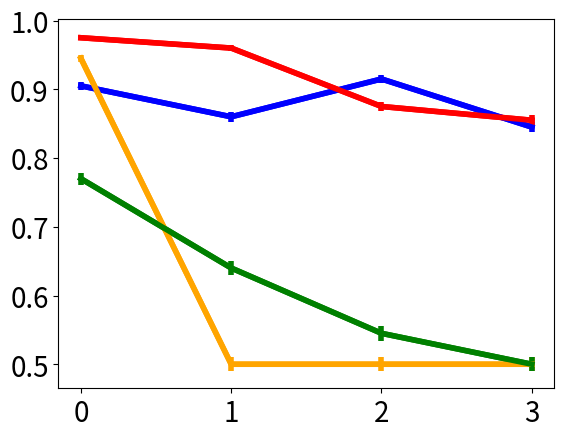

This figure's Python source:

accLSTM = [[0.88, 0.93], [0.96, 0.76], [0.94, 0.89], [0.99, 0.7]]

accNgram = [[0.94, 0.95], [0.5, 0.5], [0.5, 0.5], [0.5, 0.5]]

accRNN = [[0.93, 0.61], [0.82, 0.46], [0.76, 0.33], [1.0, 0.0]]

accWord = [[0.97, 0.98], [0.98, 0.94], [1.0, 0.75], [1.0, 0.71]]

counts = 4509

names = ["CNLM", "N-Grams", "RNN CNLM", "Word LSTM"]
accs = [accLSTM, accNgram, accRNN, accWord]
colors = ["blue", "orange", "green", "red"]

import matplotlib
matplotlib.use('agg')
import matplotlib.pyplot as plt

import numpy as np

matplotlib.rc('xtick', labelsize=20) 
matplotlib.rc('ytick', labelsize=20) 

from math import sqrt

for name, acc, color in zip(names, accs, colors):
 ys = [sum(x)/2 for x in acc]
 plt.plot(range(0, 4), ys, label=name, linewidth=4.0, color=color)
 se = [None for x in acc]
 for i in range(len(acc)):
     accuracy = sum(acc[i])/2
     se[i] = 2*sqrt(accuracy*(1-accuracy)/(2*counts))
 print(se)
 plt.errorbar(x=range(0,4), y=ys, yerr=se, linewidth=4.0, color=color)
plt.xticks(range(0,4))
plt.show()
plt.savefig("german-case-total-se.pdf", bbox_inches='tight')
plt.close()
